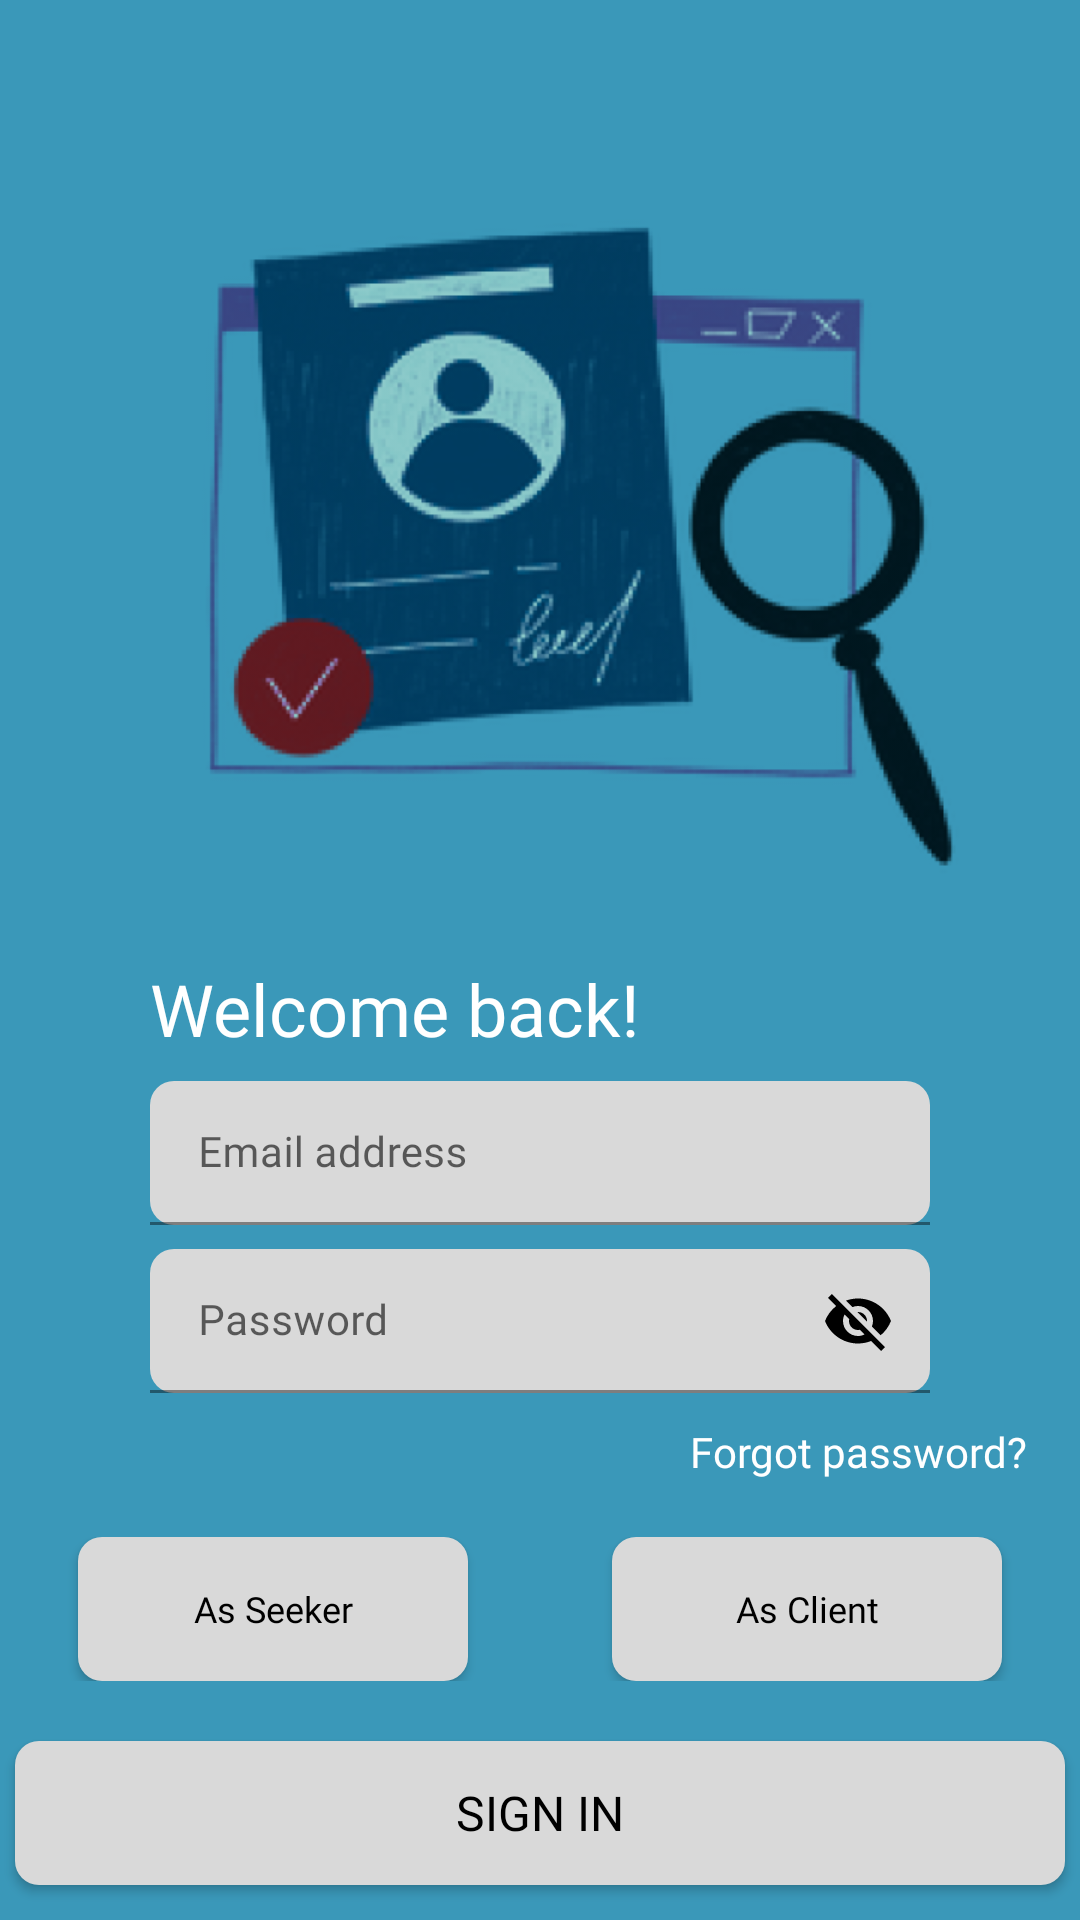

Write the Android layout XML for this screen, with the resource values it uses.
<!-- AndroidManifest.xml: application theme Theme.RaionInternship.clean -->
<!-- res/layout/screen_signin.xml -->
<?xml version="1.0" encoding="utf-8"?>
<androidx.constraintlayout.widget.ConstraintLayout xmlns:android="http://schemas.android.com/apk/res/android"
    xmlns:app="http://schemas.android.com/apk/res-auto"
    android:layout_width="match_parent"
    android:layout_height="match_parent"
    xmlns:tools="http://schemas.android.com/tools"
    android:background="@color/blue_400"
    tools:context=".screen.sign.SignInScreen">

    <LinearLayout
        android:layout_width="match_parent"
        android:layout_height="match_parent"
        android:orientation="vertical"
        >

        <LinearLayout
            android:layout_width="wrap_content"
            android:layout_height="wrap_content"
            android:orientation="horizontal"
            android:layout_marginTop="55dp"
            android:layout_marginStart="50dp">

            <ImageView
                android:layout_width="310dp"
                android:layout_height="255dp"
                app:srcCompat="@drawable/pict_signin"/>
        </LinearLayout>

        <TextView
            android:layout_width="wrap_content"
            android:layout_height="wrap_content"
            android:text="Welcome back!"
            android:textColor="#FFFFFF"
            android:fontFamily="@font/mmedium"
            android:textSize="24sp"
            android:layout_marginStart="50dp"
            android:layout_marginTop="10dp"
            />

        <com.google.android.material.textfield.TextInputLayout
            android:id="@+id/emailLayoutIn"
            android:layout_width="match_parent"
            android:layout_height="wrap_content"
            android:hint="Email address"
            android:layout_marginTop="8dp"
            android:layout_marginStart="50dp"
            android:layout_marginEnd="50dp">

            <com.google.android.material.textfield.TextInputEditText
                android:id="@+id/emailEditText"
                android:layout_width="match_parent"
                android:layout_height="48dp"
                android:textSize="14sp"
                android:fontFamily="@font/mmedium"
                android:background="@drawable/custom_button" />
        </com.google.android.material.textfield.TextInputLayout>

        <com.google.android.material.textfield.TextInputLayout
            android:id="@+id/passLayoutIn"
            android:layout_width="match_parent"
            android:layout_height="wrap_content"
            android:layout_marginStart="50dp"
            android:layout_marginTop="8dp"
            android:layout_marginEnd="50dp"
            android:hint="Password"
            app:endIconMode="password_toggle"
            app:endIconTint="@color/black"
            >

            <com.google.android.material.textfield.TextInputEditText
                android:id="@+id/passEditText"
                android:layout_width="match_parent"
                android:layout_height="48dp"
                android:background="@drawable/custom_button"
                android:fontFamily="@font/mmedium"
                android:textSize="14sp" />
        </com.google.android.material.textfield.TextInputLayout>

        <TextView
            android:id="@+id/forpasstext"
            android:layout_width="wrap_content"
            android:layout_height="20dp"
            android:layout_marginStart="230dp"
            android:layout_marginTop="10dp"
            android:fontFamily="@font/mmedium"
            android:text="Forgot password?"
            android:textColor="@color/white"
            android:textSize="14sp" />

        <LinearLayout
            android:layout_width="match_parent"
            android:layout_height="wrap_content"
            android:orientation="horizontal"
            android:gravity="center_horizontal"
            android:layout_marginTop="18dp"
            >

            <androidx.appcompat.widget.AppCompatButton
                android:id="@+id/btnSeeker"
                android:layout_width="130dp"
                android:layout_height="48dp"
                android:fontFamily="@font/mbold"
                android:text="As Seeker"
                android:textAllCaps="false"
                android:textColor="@color/black"
                android:textSize="12sp"
                android:background="@drawable/custom_button_color"
                />

            <View
                android:layout_width="48dp"
                android:layout_height="48dp"/>

            <androidx.appcompat.widget.AppCompatButton
                android:id="@+id/btnClient"
                android:layout_width="130dp"
                android:layout_height="48dp"
                android:text="As Client"
                android:textAllCaps="false"
                android:textColor="@color/black"
                android:textSize="12sp"
                android:fontFamily="@font/mbold"
                android:background="@drawable/custom_button_color"
                />
        </LinearLayout>

        <androidx.appcompat.widget.AppCompatButton
            android:id="@+id/btnSignin"
            android:layout_width="350dp"
            android:layout_height="wrap_content"
            android:text="SIGN IN"
            android:layout_gravity="center"
            android:fontFamily="@font/mbold"
            android:textColor="@color/black"
            android:layout_marginTop="20dp"
            android:textSize="16sp"
            android:background="@drawable/custom_button"/>

        <TextView
            android:layout_width="wrap_content"
            android:layout_height="wrap_content"
            android:text="or sign up with"
            android:layout_gravity="center"
            android:fontFamily="@font/mmedium"
            android:textColor="@color/white"
            android:textSize="14sp"
            android:layout_marginTop="30dp"
            android:layout_marginBottom="30dp"/>

        <LinearLayout
            android:layout_width="match_parent"
            android:layout_height="wrap_content"
            android:orientation="horizontal"
            android:gravity="center_horizontal"
            >

            <ImageView
                android:layout_width="50dp"
                android:layout_height="50dp"
                app:srcCompat="@drawable/google" />

            <View
                android:layout_width="100dp"
                android:layout_height="50dp"/>

            <ImageView
                android:layout_width="50dp"
                android:layout_height="50dp"
                app:srcCompat="@drawable/facebook" />
        </LinearLayout>

        <LinearLayout
            android:layout_width="wrap_content"
            android:layout_height="wrap_content"
            android:orientation="horizontal"
            android:layout_marginTop="20dp"
            android:layout_gravity="center"
            >

            <TextView
                android:layout_width="wrap_content"
                android:layout_height="wrap_content"
                android:layout_weight="1"
                android:text="Don't have an account?"
                android:fontFamily="@font/mmedium"
                android:textColor="@color/white"
                android:textSize="14sp"
                android:layout_marginEnd="2dp"
                />

            <TextView
                android:id="@+id/signup"
                android:layout_width="wrap_content"
                android:layout_height="wrap_content"
                android:text=" Sign up"
                android:fontFamily="@font/mbold"
                android:textColor="@color/white"
                android:textSize="14sp"
                />
        </LinearLayout>
    </LinearLayout>
</androidx.constraintlayout.widget.ConstraintLayout>
<!-- resources referenced by this layout -->
<resources>
  <color name="black">#FF000000</color>
  <color name="blue_400">#3A98B9</color>
  <color name="white">#FFFFFFFF</color>
  <!-- drawable custom_button (drawable) -->
  <?xml version="1.0" encoding="utf-8"?>
  <shape xmlns:android="http://schemas.android.com/apk/res/android" android:shape="rectangle">
  
      <solid android:color="@color/grey_400"/>
      <corners android:radius="8dp"/>
  
  </shape>
  <!-- drawable custom_button_color (drawable) -->
  <?xml version="1.0" encoding="utf-8"?>
  <selector xmlns:android="http://schemas.android.com/apk/res/android">
  
      <item android:state_pressed="true">
          <layer-list>
              <item>
                  <shape android:shape="rectangle">
                      <corners android:radius="8dp"/>
                      <solid android:color="#D8D8D8"/>
                  </shape>
              </item>
          </layer-list>
      </item>
  
      <item>
          <layer-list>
              <item>
                  <shape android:shape="rectangle">
                      <corners android:radius="8dp"/>
                      <solid android:color="@color/grey_400"/>
                  </shape>
              </item>
          </layer-list>
      </item>
  
  </selector>
  <!-- drawable facebook: png bitmap (drawable, 493 bytes) -->
  <!-- drawable google: png bitmap (drawable, 1373 bytes) -->
  <!-- drawable pict_signin: png bitmap (drawable, 116952 bytes) -->
  <style name="Theme.RaionInternship.clean" parent="Theme.MaterialComponents.DayNight.NoActionBar">
          
          <item name="colorPrimary">@color/blue_400</item>
          <item name="colorPrimaryVariant">@color/blue_400</item>
          <item name="colorOnPrimary">@color/white</item>
          
          <item name="colorSecondary">@color/beige_400</item>
          <item name="colorSecondaryVariant">@color/beige_600</item>
          <item name="colorOnSecondary">@color/white</item>
          
          <item name="android:statusBarColor">?attr/colorPrimaryVariant</item>
          
          <item name="android:background">@android:color/transparent</item>
      </style>
  
      // Style for text: Title
  <color name="grey_400">#D9D9D9</color>
  <color name="beige_400">#fff1dc</color>
  <color name="beige_600">#e8d5c4</color>
</resources>
